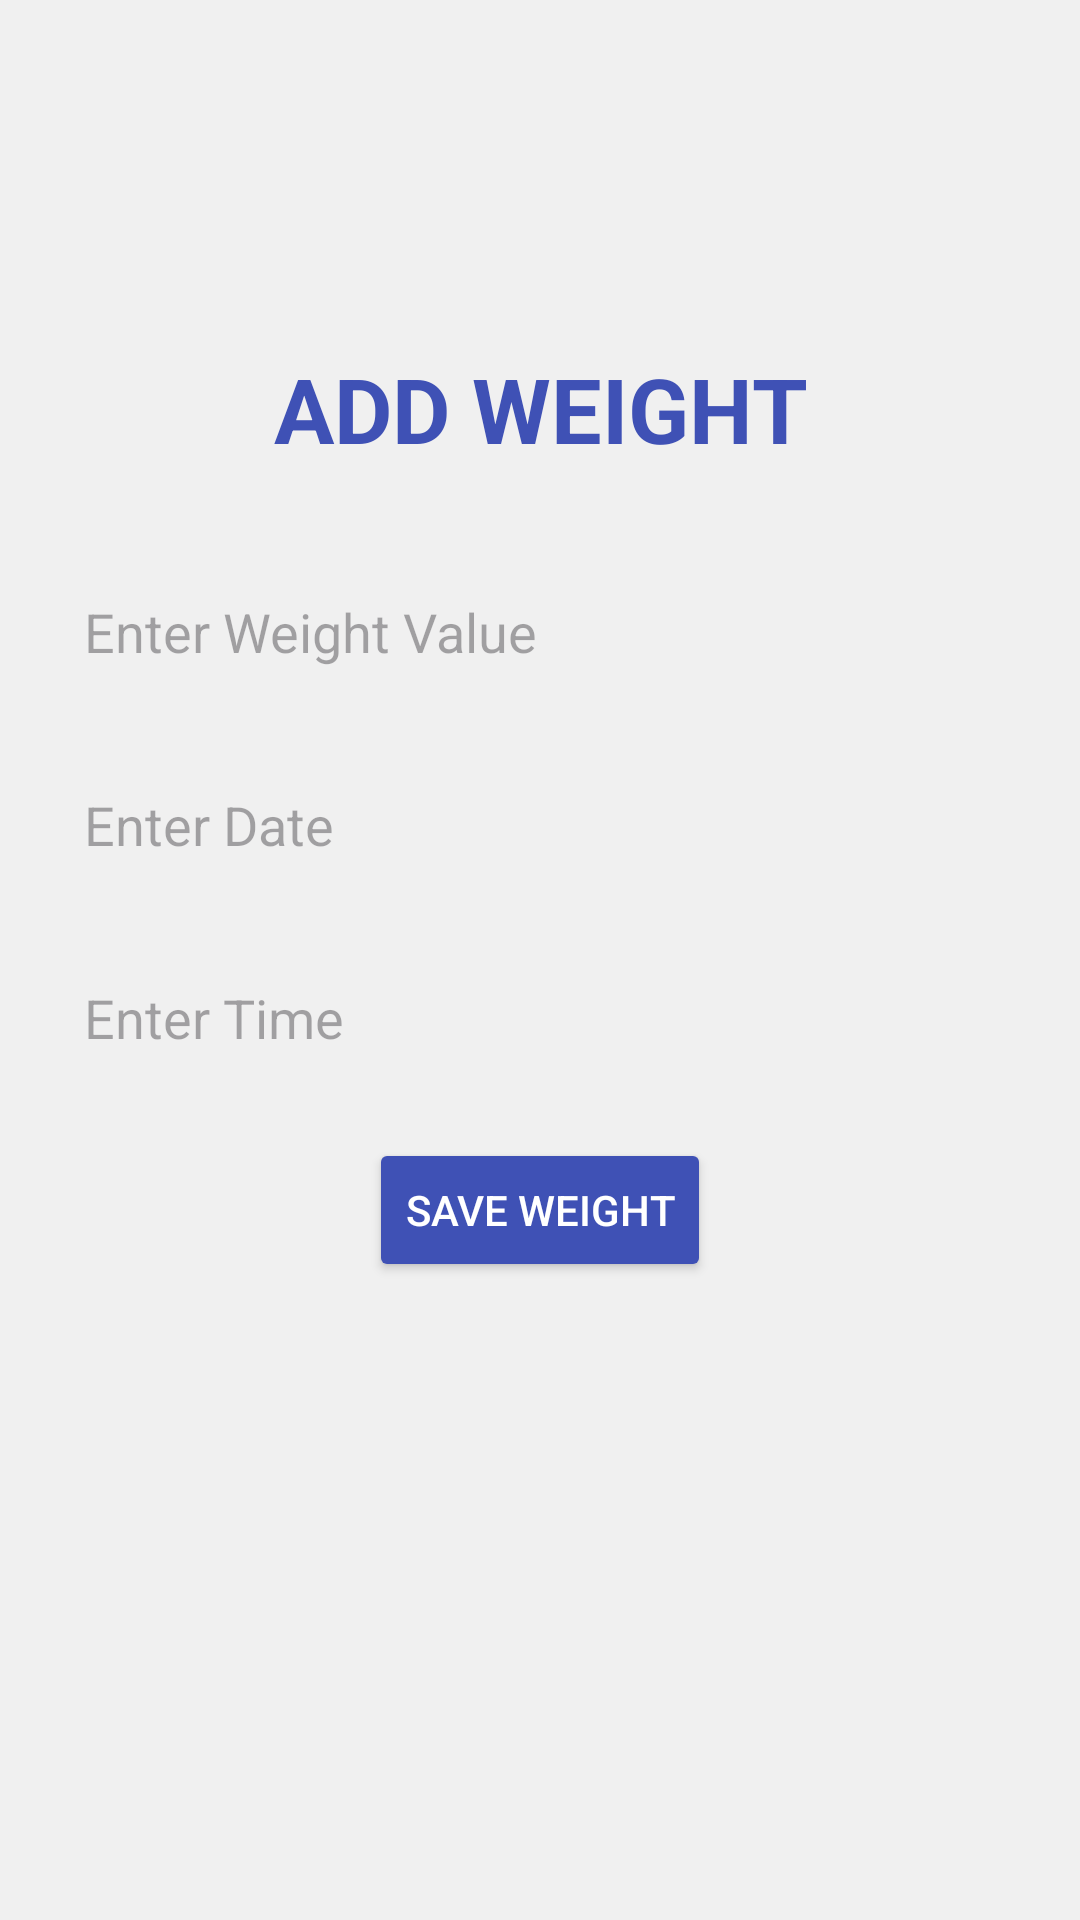

Write the Android layout XML for this screen, with the resource values it uses.
<!-- AndroidManifest.xml: application theme Theme.DiabetesDetector -->
<!-- res/layout/activity_add_weight.xml -->
<?xml version="1.0" encoding="utf-8"?>
<RelativeLayout xmlns:android="http://schemas.android.com/apk/res/android"
    xmlns:tools="http://schemas.android.com/tools"
    android:layout_width="match_parent"
    android:layout_height="match_parent"
    android:padding="16dp"
    android:background="@color/background_color"
    tools:context=".AddWeightActivity">

    <ImageView
        android:id="@+id/btn_back"
        android:layout_width="40dp"
        android:layout_height="40dp"
        android:layout_marginTop="20dp"
        android:layout_marginBottom="20dp"
        android:layout_marginStart="10dp"
        android:layout_gravity="center_horizontal"
        android:src="@drawable/baseline_arrow_back_ios_24" />

    <TextView
        android:id="@+id/title"
        android:layout_width="wrap_content"
        android:layout_height="wrap_content"
        android:layout_centerHorizontal="true"
        android:layout_marginTop="20dp"
        android:text="ADD WEIGHT"
        android:textAlignment="center"
        android:gravity="center"
        android:textSize="30sp"
        android:textStyle="bold"
        android:textColor="@color/primary"
        android:layout_below="@+id/btn_back"/>

    <EditText
        android:id="@+id/weight_value"
        android:layout_width="match_parent"
        android:layout_height="wrap_content"
        android:hint="Enter Weight Value"
        android:inputType="numberDecimal"
        android:layout_below="@+id/title"
        android:background="@drawable/rounded_edit_text"
        android:padding="12dp"
        android:layout_marginTop="30dp"
        android:layout_marginBottom="16dp" />

    <EditText
        android:id="@+id/weight_date"
        android:layout_width="match_parent"
        android:layout_height="wrap_content"
        android:hint="Enter Date"
        android:inputType="date"
        android:background="@drawable/rounded_edit_text"
        android:padding="12dp"
        android:layout_marginBottom="16dp"
        android:layout_below="@id/weight_value" />

    <EditText
        android:id="@+id/weight_time"
        android:layout_width="match_parent"
        android:layout_height="wrap_content"
        android:hint="Enter Time"
        android:inputType="time"
        android:background="@drawable/rounded_edit_text"
        android:padding="12dp"
        android:layout_marginBottom="16dp"
        android:layout_below="@id/weight_date" />

    <Button
        android:id="@+id/save_weight"
        android:layout_width="wrap_content"
        android:layout_height="wrap_content"
        android:text="Save Weight"
        android:backgroundTint="@color/primary"
        android:textColor="@android:color/white"
        android:padding="12dp"
        android:layout_below="@id/weight_time"
        android:layout_centerHorizontal="true"
        android:elevation="2dp"
        android:fontFamily="sans-serif-medium" />
</RelativeLayout>
<!-- resources referenced by this layout -->
<resources>
  <color name="background_color">#F0F0F0</color>
  <color name="primary">#3F51B5</color>
  <style name="Theme.DiabetesDetector" parent="Base.Theme.DiabetesDetector" />
  <style name="Base.Theme.DiabetesDetector" parent="Theme.Material3.DayNight.NoActionBar">
          
          
      </style>
</resources>
